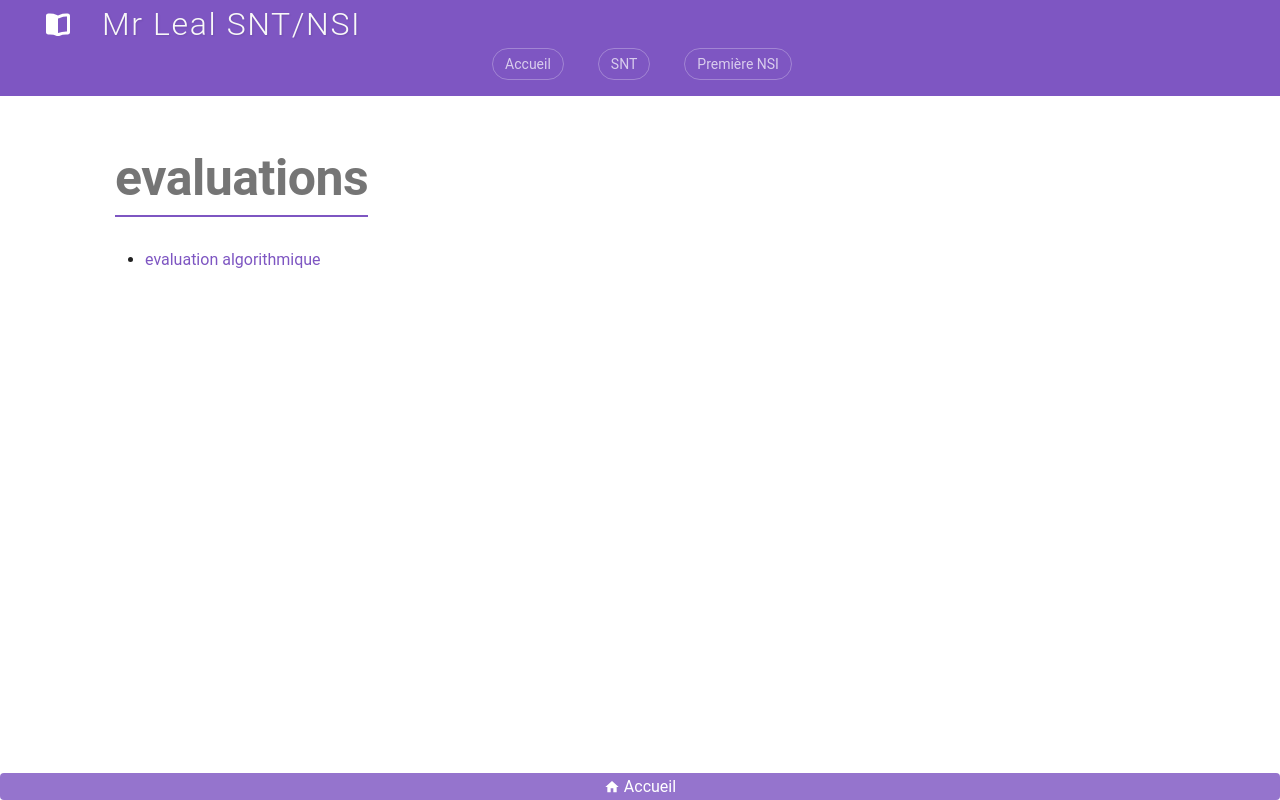

repository: jemangedespatate/projet_mkdocs · page: NSI_1/evaluations/sommaire/index.html · generator: mkdocs

# evaluations

* [evaluation algorithmique](https://capytale2.ac-paris.fr/web/c/35ff-10410055)
